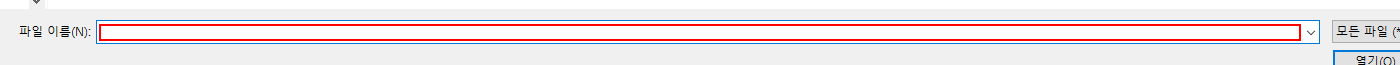
Task: Generate Yearly Report for Vendor
Workflow: System1_UploadYearlyReport

Step 1: type [in_ReportPath] into 'ReportPath' in window '열기' (chrome.exe)

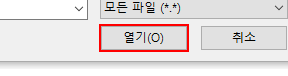
Step 2: click on '열기 Button' in window '열기' (chrome.exe)

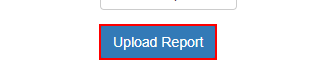
Step 3: click on the button in window 'ACME System 1 - Upload Yearly Report' (chrome.exe)
